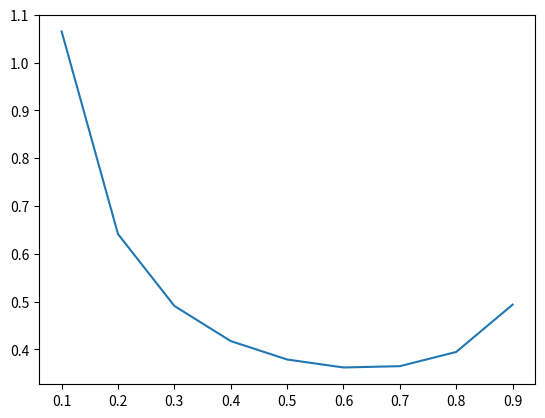

This figure's Python source:
import math
import statistics as s
import numpy as np
import matplotlib.pyplot as plt
import scipy.stats as sc

def main():
    x = [0, 0, 0.1, 0.5, 0.9, 0.2, 0.1] 
    mean = s.mean(x)
    variance = s.variance(x)
    print("X's Mean:", mean, "StdDev:", variance)

    x_values = np.arange(0, 1, 0.1)

    beta_values = sc.beta(.19, .54)
    plt.plot(x_values, beta_values.pdf(x_values))
    plt.show()


if __name__ == "__main__":
    main()